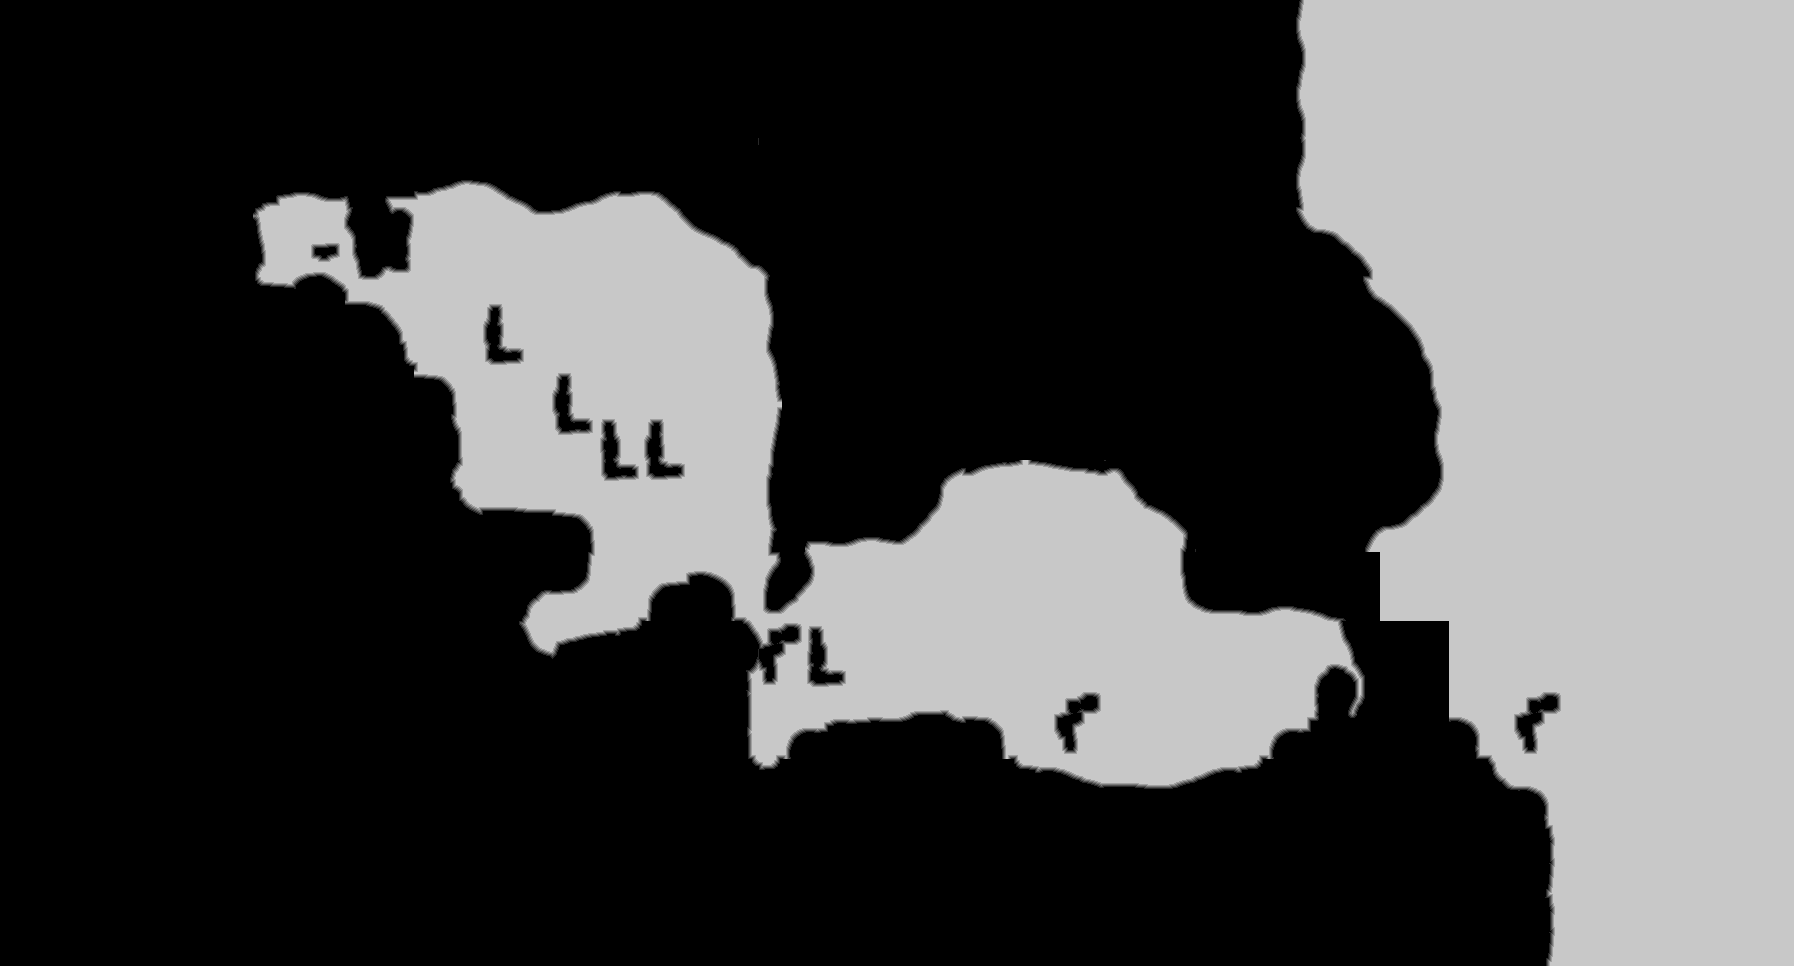

Source data for this figure (header and first rows):
source	tdt_hull melee
truth	truth_33ec3838bf0.tsv
width	1794
height	966
nibble	0	1105716
nibble	1	7669
nibble	2	7667
nibble	3	7686
nibble	4	7662
nibble	5	596604
